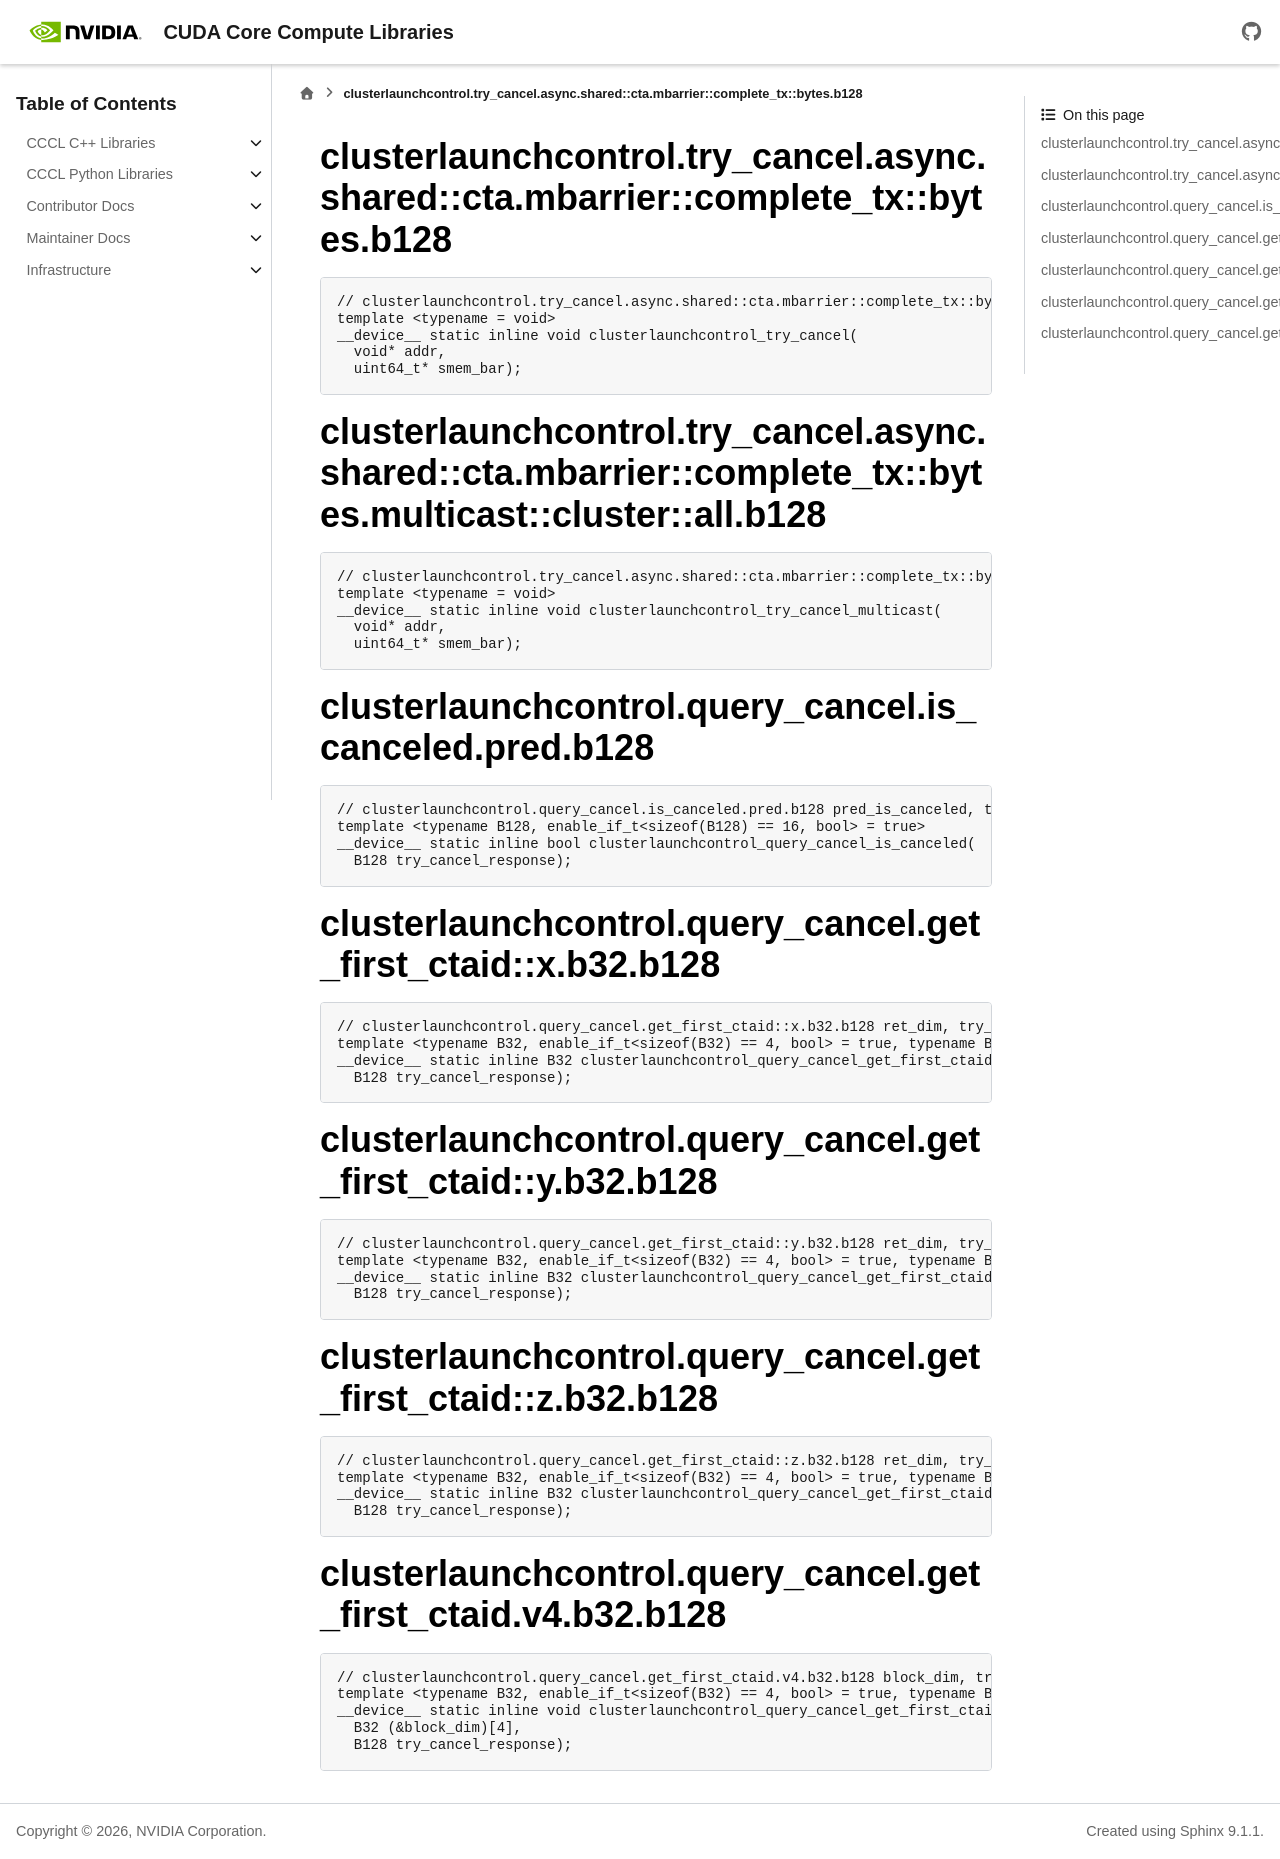

repository: NVIDIA/cccl · page: docs/unstable/libcudacxx/ptx/instructions/generated/clusterlaunchcontrol.html · generator: sphinx

..
   This file was automatically generated. Do not edit.

clusterlaunchcontrol.try_cancel.async.shared::cta.mbarrier::complete_tx::bytes.b128
^^^^^^^^^^^^^^^^^^^^^^^^^^^^^^^^^^^^^^^^^^^^^^^^^^^^^^^^^^^^^^^^^^^^^^^^^^^^^^^^^^^
.. code-block:: cuda

   // clusterlaunchcontrol.try_cancel.async.shared::cta.mbarrier::complete_tx::bytes.b128 [addr], [smem_bar]; // PTX ISA 86, SM_100
   template <typename = void>
   __device__ static inline void clusterlaunchcontrol_try_cancel(
     void* addr,
     uint64_t* smem_bar);

clusterlaunchcontrol.try_cancel.async.shared::cta.mbarrier::complete_tx::bytes.multicast::cluster::all.b128
^^^^^^^^^^^^^^^^^^^^^^^^^^^^^^^^^^^^^^^^^^^^^^^^^^^^^^^^^^^^^^^^^^^^^^^^^^^^^^^^^^^^^^^^^^^^^^^^^^^^^^^^^^^
.. code-block:: cuda

   // clusterlaunchcontrol.try_cancel.async.shared::cta.mbarrier::complete_tx::bytes.multicast::cluster::all.b128 [addr], [smem_bar]; // PTX ISA 86, SM_100a, SM_100f, SM_103a, SM_103f, SM_107a, SM_107f, SM_110a, SM_110f, SM_120a, SM_120f, SM_121a, SM_121f
   template <typename = void>
   __device__ static inline void clusterlaunchcontrol_try_cancel_multicast(
     void* addr,
     uint64_t* smem_bar);

clusterlaunchcontrol.query_cancel.is_canceled.pred.b128
^^^^^^^^^^^^^^^^^^^^^^^^^^^^^^^^^^^^^^^^^^^^^^^^^^^^^^^
.. code-block:: cuda

   // clusterlaunchcontrol.query_cancel.is_canceled.pred.b128 pred_is_canceled, try_cancel_response; // PTX ISA 86, SM_100
   template <typename B128, enable_if_t<sizeof(B128) == 16, bool> = true>
   __device__ static inline bool clusterlaunchcontrol_query_cancel_is_canceled(
     B128 try_cancel_response);

clusterlaunchcontrol.query_cancel.get_first_ctaid::x.b32.b128
^^^^^^^^^^^^^^^^^^^^^^^^^^^^^^^^^^^^^^^^^^^^^^^^^^^^^^^^^^^^^
.. code-block:: cuda

   // clusterlaunchcontrol.query_cancel.get_first_ctaid::x.b32.b128 ret_dim, try_cancel_response; // PTX ISA 86, SM_100
   template <typename B32, enable_if_t<sizeof(B32) == 4, bool> = true, typename B128, enable_if_t<sizeof(B128) == 16, bool> = true>
   __device__ static inline B32 clusterlaunchcontrol_query_cancel_get_first_ctaid_x(
     B128 try_cancel_response);

clusterlaunchcontrol.query_cancel.get_first_ctaid::y.b32.b128
^^^^^^^^^^^^^^^^^^^^^^^^^^^^^^^^^^^^^^^^^^^^^^^^^^^^^^^^^^^^^
.. code-block:: cuda

   // clusterlaunchcontrol.query_cancel.get_first_ctaid::y.b32.b128 ret_dim, try_cancel_response; // PTX ISA 86, SM_100
   template <typename B32, enable_if_t<sizeof(B32) == 4, bool> = true, typename B128, enable_if_t<sizeof(B128) == 16, bool> = true>
   __device__ static inline B32 clusterlaunchcontrol_query_cancel_get_first_ctaid_y(
     B128 try_cancel_response);

clusterlaunchcontrol.query_cancel.get_first_ctaid::z.b32.b128
^^^^^^^^^^^^^^^^^^^^^^^^^^^^^^^^^^^^^^^^^^^^^^^^^^^^^^^^^^^^^
.. code-block:: cuda

   // clusterlaunchcontrol.query_cancel.get_first_ctaid::z.b32.b128 ret_dim, try_cancel_response; // PTX ISA 86, SM_100
   template <typename B32, enable_if_t<sizeof(B32) == 4, bool> = true, typename B128, enable_if_t<sizeof(B128) == 16, bool> = true>
   __device__ static inline B32 clusterlaunchcontrol_query_cancel_get_first_ctaid_z(
     B128 try_cancel_response);

clusterlaunchcontrol.query_cancel.get_first_ctaid.v4.b32.b128
^^^^^^^^^^^^^^^^^^^^^^^^^^^^^^^^^^^^^^^^^^^^^^^^^^^^^^^^^^^^^
.. code-block:: cuda

   // clusterlaunchcontrol.query_cancel.get_first_ctaid.v4.b32.b128 block_dim, try_cancel_response; // PTX ISA 86, SM_100
   template <typename B32, enable_if_t<sizeof(B32) == 4, bool> = true, typename B128, enable_if_t<sizeof(B128) == 16, bool> = true>
   __device__ static inline void clusterlaunchcontrol_query_cancel_get_first_ctaid(
     B32 (&block_dim)[4],
     B128 try_cancel_response);
